Photos from the image-classification dataset "sim-seven-office" in the GitHub repository ductoris/ML_localization. Its 7 classes are: bathroom, bedroom 1, bedroom 2, hallway, kitchen, living room, office.

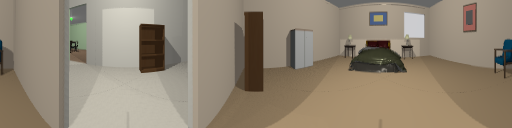
Label: bedroom 1

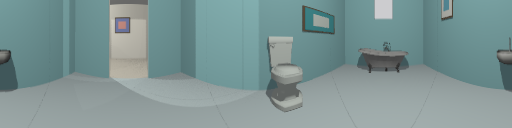
Label: bathroom

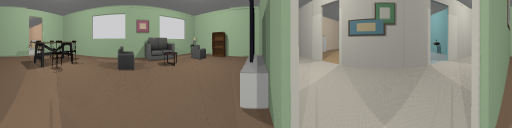
Label: living room

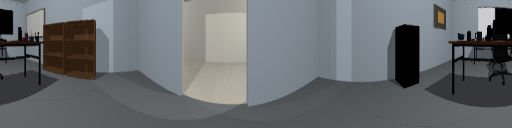
Label: office

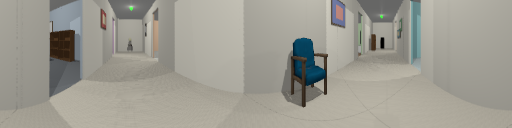
Label: hallway

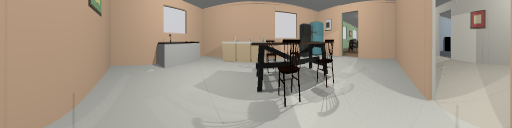
Label: kitchen
